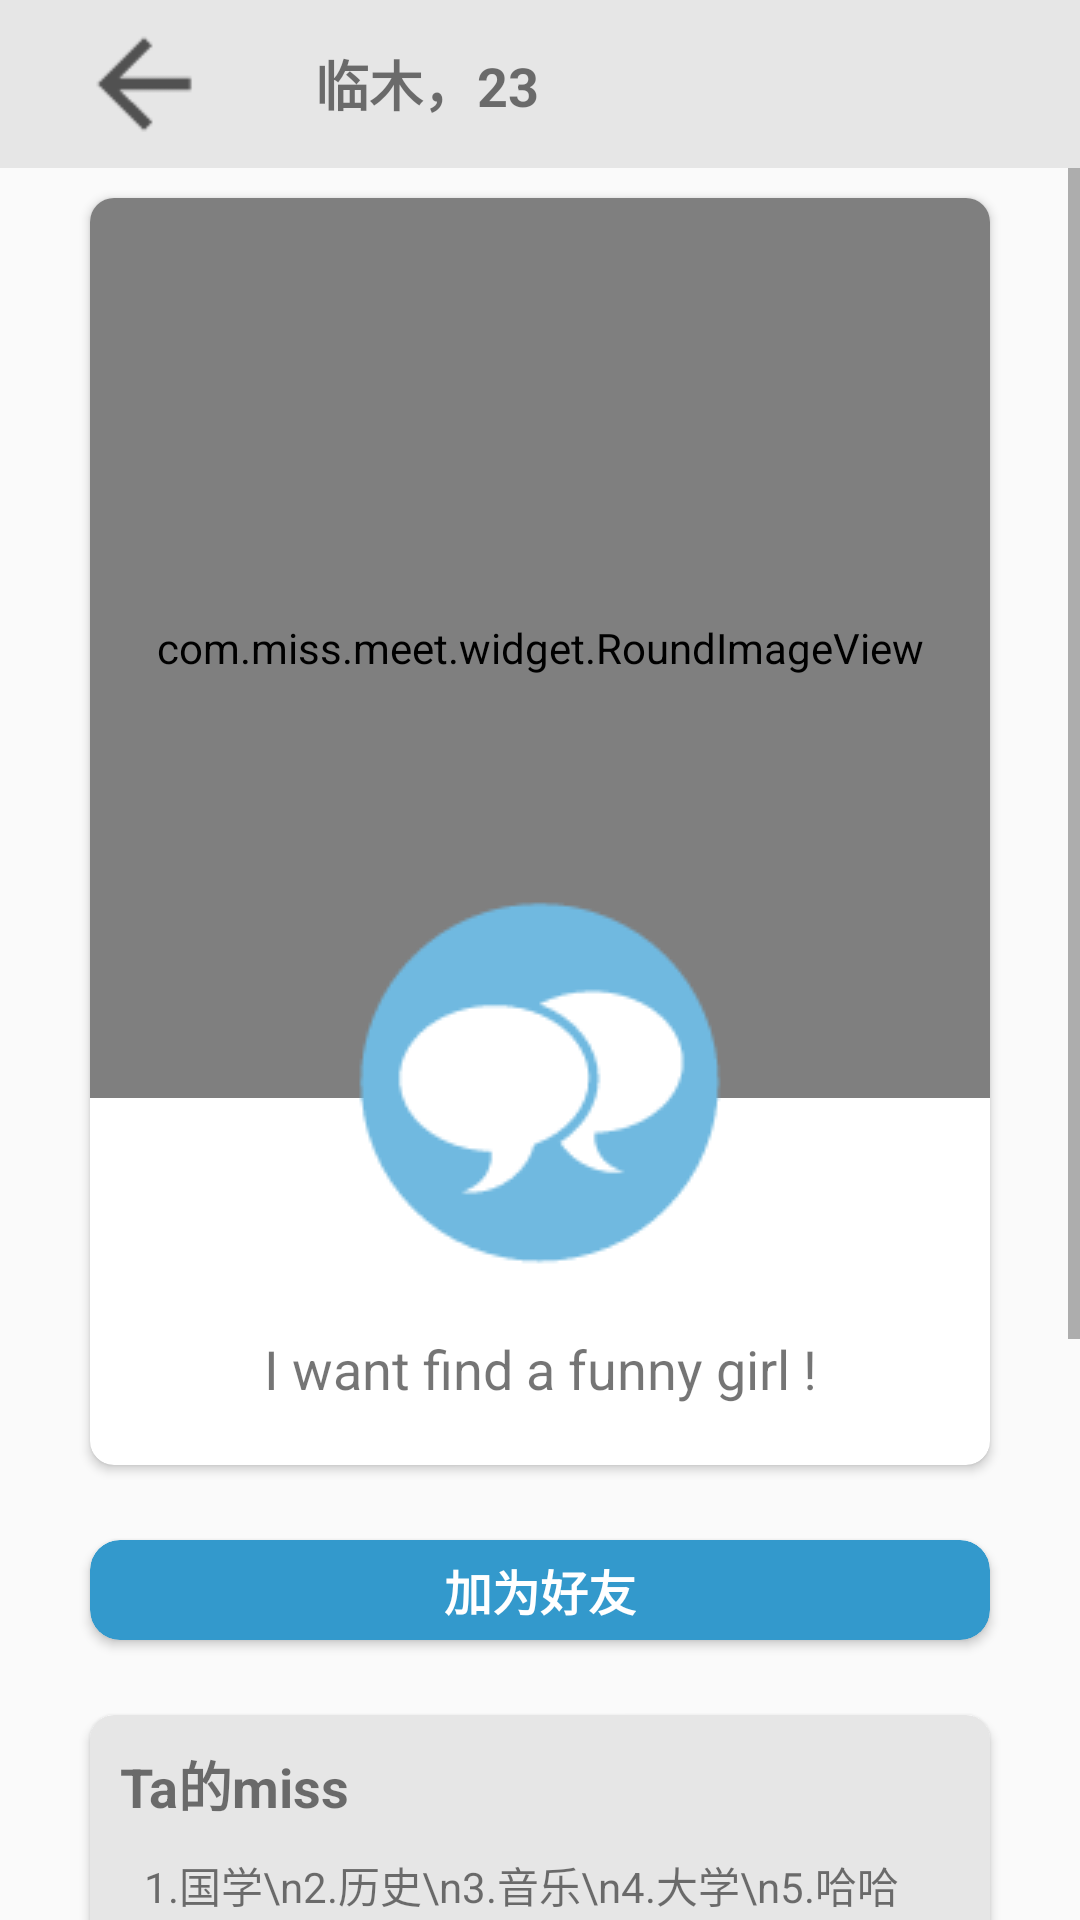

Layout XML and referenced resources for this Android screen:
<!-- AndroidManifest.xml: application theme AppTheme -->
<!-- res/layout/activity_friendinformation.xml -->
<?xml version="1.0" encoding="utf-8"?>
<LinearLayout xmlns:android="http://schemas.android.com/apk/res/android"
    xmlns:app="http://schemas.android.com/apk/res-auto"
    android:orientation="vertical"
    android:layout_width="match_parent"
    android:layout_height="match_parent">

    <android.support.v7.widget.Toolbar
        android:layout_width="match_parent"
        android:layout_height="?attr/actionBarSize"
        android:background="@color/gray"
        android:title="">
        <LinearLayout
            android:layout_width="match_parent"
            android:layout_height="match_parent"
            android:orientation="horizontal"
            android:gravity="center_vertical">
            <ImageView
                android:id="@+id/back"
                android:layout_width="wrap_content"
                android:layout_height="wrap_content"
                android:src="@mipmap/back_darkgray"/>
            <TextView
                android:id="@+id/name"
                android:layout_width="wrap_content"
                android:layout_height="wrap_content"
                android:layout_marginLeft="25dp"
                android:text="临木，23"
                android:textStyle="bold"
                android:textSize="18sp"/>
        </LinearLayout>


    </android.support.v7.widget.Toolbar>

    <ScrollView
        android:layout_width="match_parent"
        android:layout_height="wrap_content">
        <LinearLayout
            android:layout_width="match_parent"
            android:layout_height="wrap_content"
            android:orientation="vertical">
            <android.support.v7.widget.CardView
                android:layout_width="300dp"
                android:layout_height="wrap_content"
                android:layout_gravity="center"
                app:cardBackgroundColor="@color/white"
                android:layout_marginTop="10dp"
                app:cardCornerRadius="8dp">
                <RelativeLayout
                    android:layout_width="match_parent"
                    android:layout_height="wrap_content">
                    <com.miss.meet.widget.RoundImageView
                        android:id="@+id/friend_ic"
                        android:layout_width="300dp"
                        android:layout_height="300dp"
                        android:src="@drawable/onet"
                        android:layout_alignParentTop="true"/>
                    <ImageView
                        android:id="@+id/friend_chart"
                        android:layout_width="wrap_content"
                        android:layout_height="wrap_content"
                        android:src="@mipmap/message_superbig"
                        android:layout_centerHorizontal="true"
                        android:layout_marginTop="230dp"/>
                    <TextView
                        android:id="@+id/signature"
                        android:layout_width="match_parent"
                        android:layout_height="wrap_content"
                        android:layout_below="@id/friend_chart"
                        android:gravity="center"
                        android:text="I want find a funny girl !"
                        android:layout_marginTop="20dp"
                        android:textSize="18sp"
                        android:layout_marginLeft="15dp"
                        android:layout_marginRight="15dp"
                        android:layout_marginBottom="20dp"/>
                </RelativeLayout>

            </android.support.v7.widget.CardView>

            <android.support.v7.widget.CardView
                android:id="@+id/friend_add"
                android:layout_width="300dp"
                android:layout_height="wrap_content"
                app:cardCornerRadius="10dp"
                android:layout_marginTop="25dp"
                android:layout_marginBottom="25dp"
                app:cardBackgroundColor="@color/blue"
                android:layout_gravity="center">
                <TextView
                    android:id="@+id/tv_add"
                    android:layout_gravity="center"
                    android:layout_width="wrap_content"
                    android:layout_height="wrap_content"
                    android:text="加为好友"
                    android:textColor="@color/white"
                    android:textSize="16sp"
                    android:textStyle="bold"
                    android:layout_marginTop="5dp"
                    android:layout_marginBottom="5dp"/>
            </android.support.v7.widget.CardView>

            <android.support.v7.widget.CardView
                android:layout_width="300dp"
                android:layout_height="wrap_content"
                app:cardBackgroundColor="@color/gray"
                android:layout_gravity="center"
                app:cardCornerRadius="8dp">
                <LinearLayout
                    android:layout_width="wrap_content"
                    android:layout_height="wrap_content"
                    android:orientation="vertical">
                    <TextView
                        android:layout_width="wrap_content"
                        android:layout_height="wrap_content"
                        android:text="Ta的miss"
                        android:textSize="18sp"
                        android:textStyle="bold"
                        android:layout_margin="10dp"/>
                    <TextView
                        android:id="@+id/labels"
                        android:layout_width="wrap_content"
                        android:layout_height="wrap_content"
                        android:text="1.国学\n2.历史\n3.音乐\n4.大学\n5.哈哈\n6.hhe"
                        android:layout_marginLeft="18dp"
                        android:layout_marginBottom="10dp"
                        android:lineSpacingExtra="4dp"
                        android:maxLines="5"
                        android:ellipsize="end"/>
                </LinearLayout>



            </android.support.v7.widget.CardView>

            <android.support.v7.widget.CardView
                android:layout_width="300dp"
                android:layout_height="wrap_content"
                android:layout_gravity="center"
                app:cardCornerRadius="8dp"
                android:layout_marginTop="20dp"
                android:layout_marginBottom="30dp"
                app:cardBackgroundColor="@color/pink">
                <LinearLayout
                    android:layout_width="match_parent"
                    android:layout_height="wrap_content"
                    android:orientation="vertical"
                    android:layout_margin="18dp">
                    <TextView
                        android:id="@+id/interest"
                        android:layout_width="wrap_content"
                        android:layout_height="wrap_content"
                        android:layout_gravity="center"
                        android:gravity="center"
                        android:layout_marginBottom="10dp"
                        android:text="临木 兴趣爱好"
                        android:textStyle="bold"/>
                    <TextView
                        android:id="@+id/friend_interest"
                        android:layout_width="wrap_content"
                        android:layout_height="wrap_content"
                        android:text="If you were a teardrop;In my eye,For fear of losing you,I would never cry;And if the golden sun,Should cease to shine its light,"/>
                    <TextView
                        android:id="@+id/interestperson"
                        android:layout_width="wrap_content"
                        android:layout_height="wrap_content"
                        android:layout_gravity="center"
                        android:gravity="center"
                        android:layout_marginTop="10dp"
                        android:layout_marginBottom="10dp"
                        android:text="临木 想聊的人"
                        android:textStyle="bold"/>
                    <TextView
                        android:id="@+id/friend_interestperson"
                        android:layout_width="wrap_content"
                        android:layout_height="wrap_content"
                        android:text="If you were a teardrop;In my eye,For fear of losing you,I would never cry;And if the golden sun,Should cease to shine its light,"/>

                </LinearLayout>

            </android.support.v7.widget.CardView>


        </LinearLayout>
    </ScrollView>

</LinearLayout>
<!-- resources referenced by this layout -->
<resources>
  <color name="blue">#3399CC</color>
  <color name="gray">#e6e6e6</color>
  <color name="pink">#FF9999</color>
  <color name="white">#ffffff</color>
  <!-- drawable onet: jpg bitmap (drawable, 256877 bytes) -->
  <!-- mipmap back_darkgray: png bitmap (mipmap-mdpi, 501 bytes) -->
  <!-- mipmap message_superbig: png bitmap (mipmap-mdpi, 3809 bytes) -->
  <style name="AppTheme" parent="Theme.AppCompat.Light.NoActionBar">
          
          <item name="colorPrimary">@color/colorPrimary</item>
          <item name="colorPrimaryDark">@color/colorPrimaryDark</item>
          <item name="colorAccent">@color/colorAccent</item>
          <item name="android:listDivider">@drawable/divider</item>
      </style>
  <color name="colorPrimary">#3F51B5</color>
  <color name="colorPrimaryDark">#303F9F</color>
  <color name="colorAccent">#FF4081</color>
  <!-- drawable divider (drawable) -->
  <?xml version="1.0" encoding="utf-8"?>
  <shape xmlns:android="http://schemas.android.com/apk/res/android"
      android:shape="rectangle">
      <solid android:color="#dbdbdb"/>
      <size android:height="1dp"/>
  </shape>
</resources>
